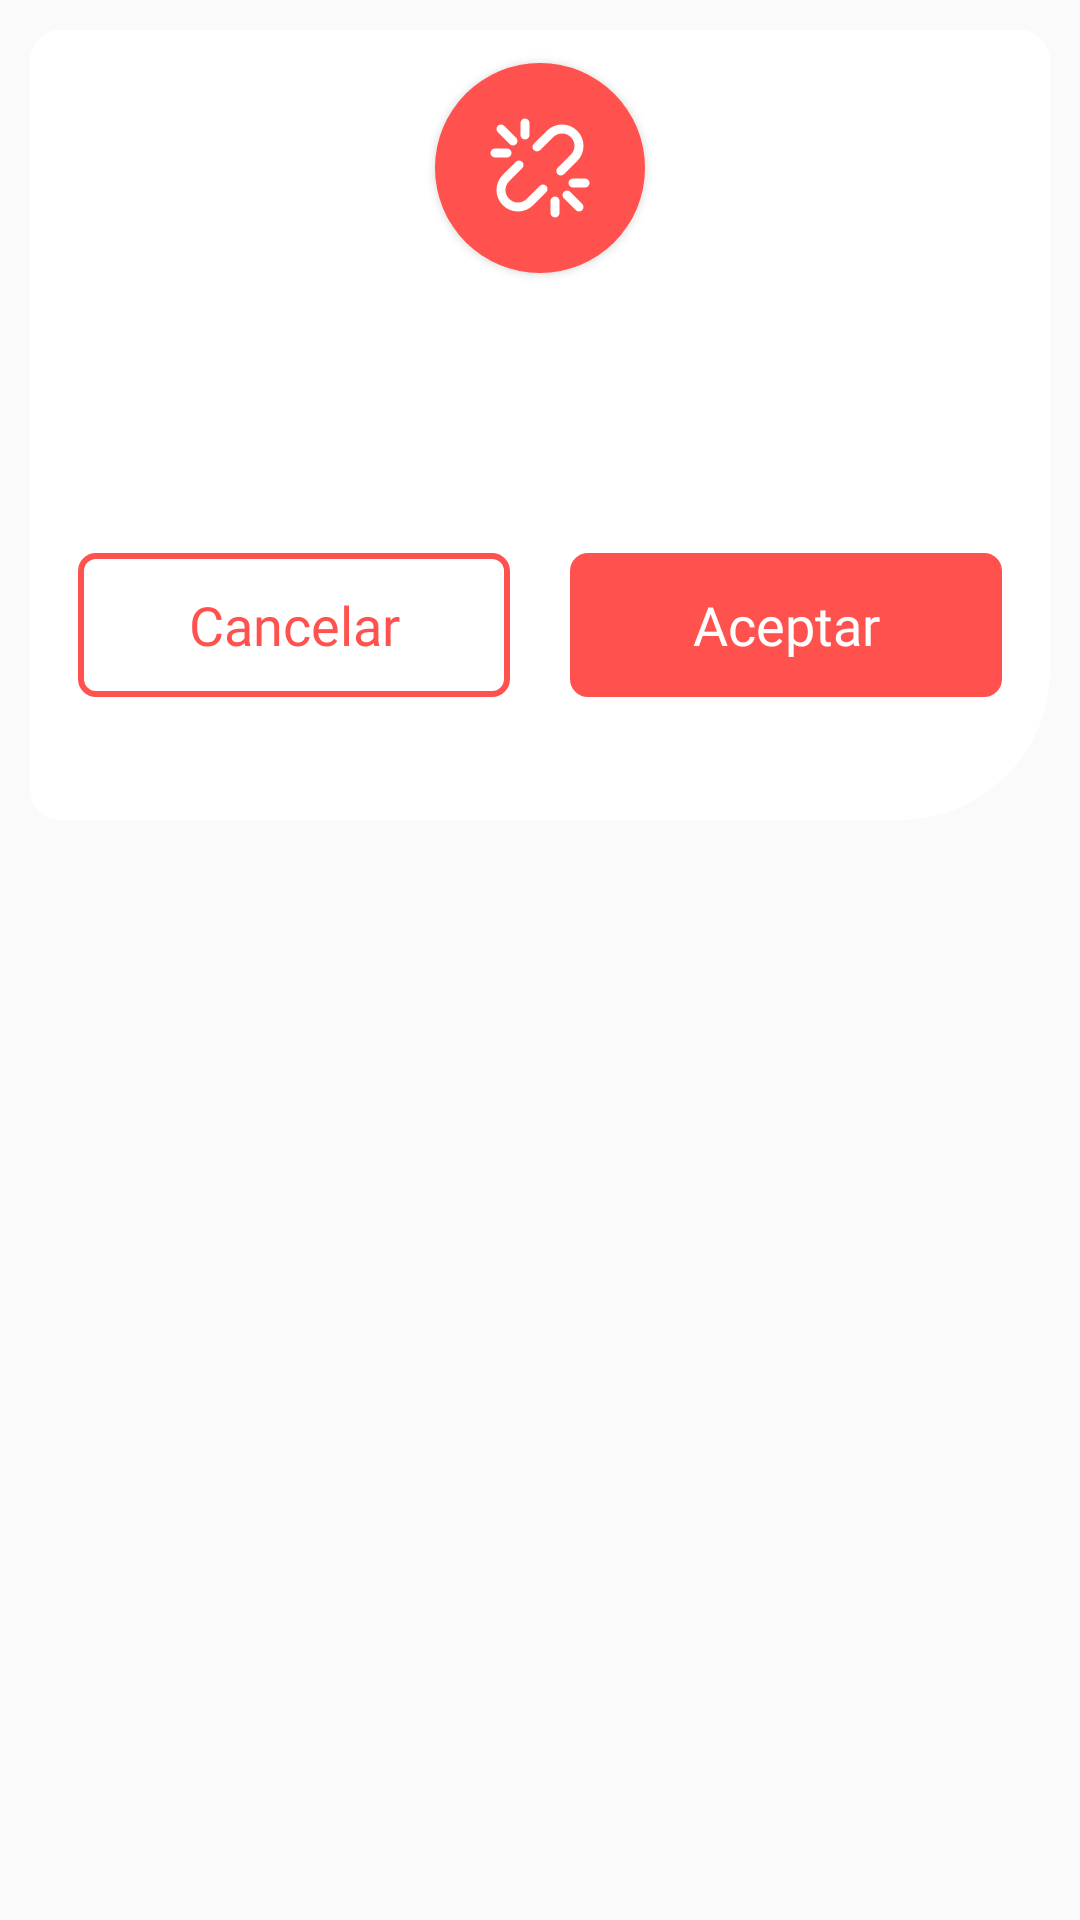

Layout XML and referenced resources for this Android screen:
<!-- AndroidManifest.xml: application theme noActionBar -->
<!-- res/layout/custom_dialog_delete.xml -->
<?xml version="1.0" encoding="utf-8"?>
<RelativeLayout
        xmlns:android="http://schemas.android.com/apk/res/android"
        xmlns:app="http://schemas.android.com/apk/res-auto"
        xmlns:tools="http://schemas.android.com/tools"
        android:layout_width="wrap_content"
        android:layout_height="wrap_content"
        android:orientation="vertical"
        tools:background="@color/blue">

    <RelativeLayout
            android:layout_marginTop="10dp"
            android:layout_marginEnd="@dimen/dp10"
            android:layout_marginStart="@dimen/dp10"
            android:layout_width="match_parent"
            android:layout_height="wrap_content"
            android:orientation="vertical"
            android:gravity="center"
            android:background="@drawable/mini_card">

        <RelativeLayout
                android:id="@+id/layoutImg"
                android:layout_width="@dimen/dp70"
                android:layout_height="@dimen/dp70"
                android:translationZ="@dimen/dp2"
                android:background="@drawable/circule_red"
                android:gravity="center"
                android:layout_centerHorizontal="true"
                android:layout_marginTop="@dimen/dp10">

            <ImageView
                    android:id="@+id/imgDialog"
                    android:layout_width="wrap_content"
                    android:layout_height="wrap_content"
                    app:layout_constraintTop_toTopOf="parent"
                    app:layout_constraintLeft_toLeftOf="parent"
                    app:layout_constraintRight_toRightOf="parent"
                    app:layout_constraintBottom_toBottomOf="parent"
                    android:src="@drawable/combined_shape"/>

        </RelativeLayout>


        <LinearLayout
                android:layout_width="match_parent"
                android:layout_height="wrap_content"
                android:layout_below="@+id/layoutImg"
                android:orientation="vertical"
                android:padding="15dp"
                android:layout_gravity="center">

            <TextView
                    android:id="@+id/txtvDialogTitle"
                    android:fontFamily="@font/walsheim_bold"
                    android:layout_width="match_parent"
                    android:layout_height="wrap_content"
                    android:textSize="22sp"
                    android:textColor="@color/errorRed"
                    android:layout_marginStart="@dimen/dp14"
                    android:layout_marginEnd="@dimen/dp14"
                    android:layout_marginTop="@dimen/dp0"
                    app:layout_constraintLeft_toLeftOf="parent"
                    app:layout_constraintRight_toRightOf="parent"
                    android:textAlignment="center"
                    tools:text="¿Está seguro de desvincular el tag?"/>

            <TextView
                    android:id="@+id/txtvDialogDescription"
                    android:fontFamily="@font/rubik_regular"
                    android:layout_width="match_parent"
                    android:layout_height="wrap_content"
                    android:textSize="14sp"
                    android:textColor="@color/grayText"
                    android:layout_marginStart="@dimen/dp16"
                    android:layout_marginEnd="@dimen/dp16"
                    android:layout_marginTop="@dimen/dp10"
                    app:layout_constraintLeft_toLeftOf="parent"
                    app:layout_constraintRight_toRightOf="parent"
                    android:textAlignment="center"/>

            <LinearLayout
                    android:id="@+id/linearInput"
                    android:layout_marginTop="@dimen/dp20"
                    android:layout_width="match_parent"
                    android:layout_height="wrap_content"
                    android:orientation="horizontal"
                    android:gravity="center"
                    android:weightSum="1">

                <Button
                        android:id="@+id/btnDialogCancel"
                        android:fontFamily="@font/rubik_medium"
                        android:layout_width="match_parent"
                        android:layout_height="wrap_content"
                        style="@style/Base.Widget.AppCompat.Button.Borderless"
                        android:text="@string/cancelBtn"
                        android:textColor="@color/errorRed"
                        android:textAllCaps="false"
                        android:textSize="18sp"
                        android:layout_marginEnd="@dimen/dp10"
                        android:enabled="true"
                        android:background="@drawable/button_delete"
                        android:layout_weight="0.5"/>

                <Button
                        android:id="@+id/btnDialogConfirmD"
                        android:fontFamily="@font/rubik_medium"
                        android:layout_width="match_parent"
                        android:layout_height="wrap_content"
                        style="@style/Base.Widget.AppCompat.Button.Borderless"
                        android:text="@string/confirmBtn"
                        android:textColor="@color/white"
                        android:textAllCaps="false"
                        android:textSize="18sp"
                        android:layout_marginStart="@dimen/dp10"
                        android:enabled="true"
                        android:background="@drawable/button_confirm_delete"
                        android:layout_weight="0.5"/>

            </LinearLayout>

            <Space
                    android:layout_width="match_parent"
                    android:layout_height="@dimen/dp25"/>

        </LinearLayout>

    </RelativeLayout>

</RelativeLayout>
<!-- resources referenced by this layout -->
<resources>
  <color name="blue">#0084d8</color>
  <color name="errorRed">#ff524e</color>
  <color name="grayText">#a2abb3</color>
  <color name="white">#ffffff</color>
  <dimen name="dp0">0dp</dimen>
  <dimen name="dp10">10dp</dimen>
  <dimen name="dp14">14dp</dimen>
  <dimen name="dp16">16dp</dimen>
  <dimen name="dp2">2dp</dimen>
  <dimen name="dp20">20dp</dimen>
  <dimen name="dp25">25dp</dimen>
  <dimen name="dp70">70dp</dimen>
  <!-- drawable button_confirm_delete (drawable) -->
  <?xml version="1.0" encoding="utf-8"?>
  <selector xmlns:android="http://schemas.android.com/apk/res/android">
      <item
              android:state_enabled="true"
              android:drawable="@drawable/button_full_red"/>
  
      <item
              android:state_enabled="false"
              android:drawable="@drawable/button_gray"/>
  
  </selector>
  <!-- drawable button_delete (drawable) -->
  <?xml version="1.0" encoding="utf-8"?>
  <selector xmlns:android="http://schemas.android.com/apk/res/android">
  
      <item
              android:state_enabled="true"
              android:drawable="@drawable/button_red"/>
  
      <item
              android:state_enabled="false"
              android:drawable="@drawable/button_gray"/>
  
  </selector>
  <!-- drawable circule_red (drawable) -->
  <?xml version="1.0" encoding="utf-8"?>
  <shape xmlns:android="http://schemas.android.com/apk/res/android"
         android:shape="oval">
      <solid android:color="@color/errorRed"/>
  </shape>
  <!-- drawable mini_card (drawable) -->
  <?xml version="1.0" encoding="utf-8"?>
  <shape xmlns:android="http://schemas.android.com/apk/res/android">
      <solid android:color="@color/white"/>
      <padding android:left="1dp"
               android:top="1dp"
               android:right="1dp"
               android:bottom="1dp"/>
      <corners android:radius="1dp"
               android:bottomRightRadius="@dimen/dp50" android:bottomLeftRadius="@dimen/dp10"
               android:topLeftRadius="@dimen/dp10" android:topRightRadius="@dimen/dp10"/>
  </shape>
  <string name="cancelBtn">Cancelar</string>
  <string name="confirmBtn">Aceptar</string>
  <style name="noActionBar" parent="Theme.AppCompat.Light.NoActionBar">
          <item name="colorPrimary">@color/colorPrimary</item>
          <item name="colorPrimaryDark">@color/colorPrimaryDark</item>
          <item name="colorAccent">@color/colorAccent</item>
      </style>
  <!-- drawable button_gray (drawable) -->
  <?xml version="1.0" encoding="utf-8"?>
  <shape xmlns:android="http://schemas.android.com/apk/res/android">
      <solid android:color="@color/edittextborder"/>
      <corners android:radius="@dimen/dp1"
               android:bottomRightRadius="@dimen/dp5" android:bottomLeftRadius="@dimen/dp5"
               android:topLeftRadius="@dimen/dp5" android:topRightRadius="@dimen/dp5"/>
  </shape>
  <!-- drawable button_red (drawable) -->
  <?xml version="1.0" encoding="utf-8"?>
  <shape xmlns:android="http://schemas.android.com/apk/res/android">
      <solid android:color="@color/white"/>
      <stroke android:width="@dimen/dp2"
              android:color="@color/errorRed"/>
      <padding android:left="@dimen/dp1"
               android:top="@dimen/dp1"
               android:right="@dimen/dp1"
               android:bottom="@dimen/dp1"/>
      <corners android:radius="@dimen/dp1"
               android:bottomRightRadius="@dimen/dp5" android:bottomLeftRadius="@dimen/dp5"
               android:topLeftRadius="@dimen/dp5" android:topRightRadius="@dimen/dp5"/>
  </shape>
  <dimen name="dp50">50dp</dimen>
  <color name="colorPrimary">#0089e1</color>
  <color name="colorPrimaryDark">#0064a4</color>
  <color name="colorAccent">#4CAF50</color>
  <dimen name="dp1">1dp</dimen>
  <dimen name="dp5">5dp</dimen>
  <color name="edittextborder">#80a2abb3</color>
</resources>
